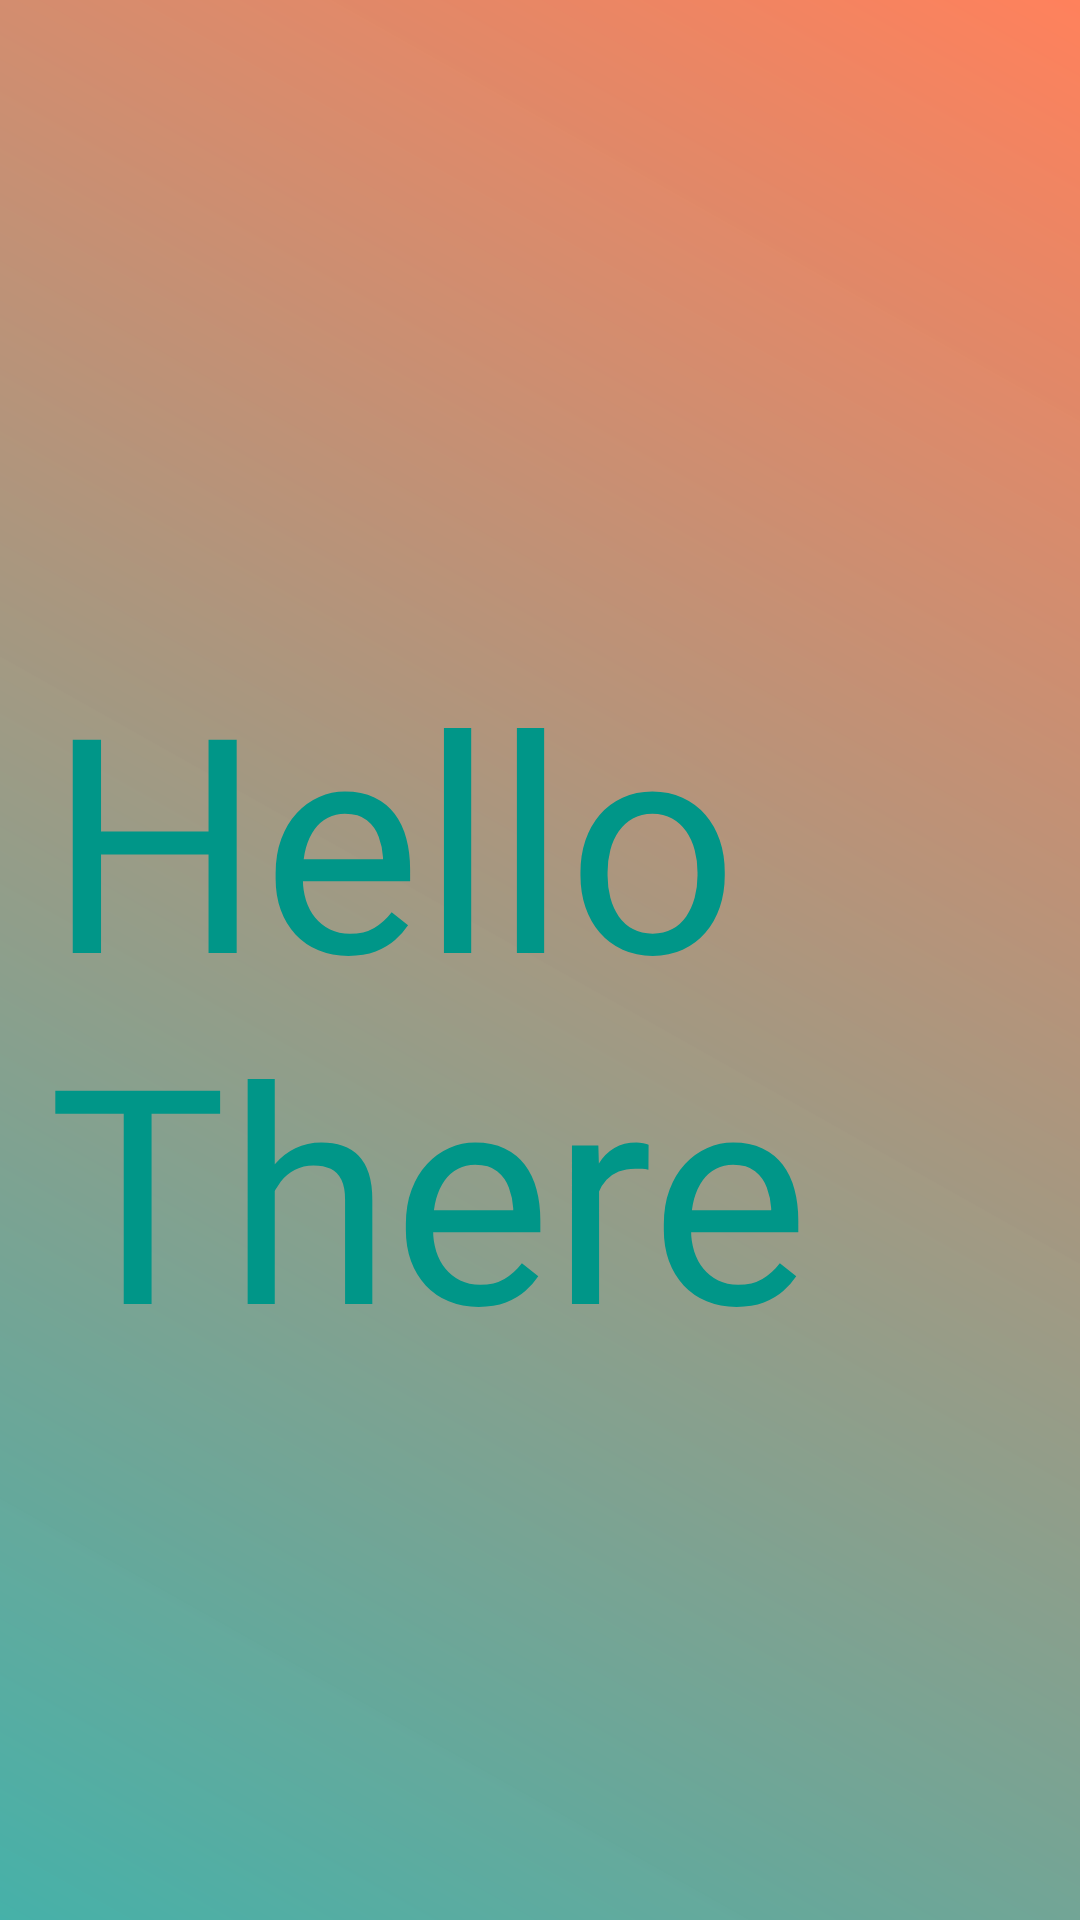

Reconstruct the res/layout file that produces this screen, plus the resources it refers to.
<!-- AndroidManifest.xml: application theme Theme.Room -->
<!-- res/layout/activity_main2.xml -->
<?xml version="1.0" encoding="utf-8"?>
<androidx.constraintlayout.widget.ConstraintLayout xmlns:android="http://schemas.android.com/apk/res/android"
    xmlns:app="http://schemas.android.com/apk/res-auto"
    xmlns:tools="http://schemas.android.com/tools"
    android:layout_width="match_parent"
    android:layout_height="match_parent"
    android:background="@drawable/background_2"
    tools:context=".Notes">


    <TextView
        android:id="@+id/textView"
        android:layout_width="wrap_content"
        android:layout_height="wrap_content"
        android:layout_marginStart="16dp"
        android:layout_marginTop="212dp"
        android:text="Hello There"
        android:textColor="@color/lightBlue"
        android:textSize="100sp"
        app:layout_constraintStart_toStartOf="parent"
        app:layout_constraintTop_toTopOf="parent" />


</androidx.constraintlayout.widget.ConstraintLayout>
<!-- resources referenced by this layout -->
<resources>
  <color name="lightBlue">#009688</color>
  <!-- drawable background_2 (drawable) -->
  <?xml version="1.0" encoding="utf-8"?>
  <shape xmlns:android="http://schemas.android.com/apk/res/android"
      android:shape="rectangle">
  
      <gradient android:startColor="#B9009688"
          android:endColor="#BCFF5722"
          android:angle="45">
  
      </gradient>
  </shape>
  <style name="Theme.Room" parent="Base.Theme.Room" />
  <style name="Base.Theme.Room" parent="Theme.Material3.DayNight.NoActionBar">
          
          
      </style>
</resources>
